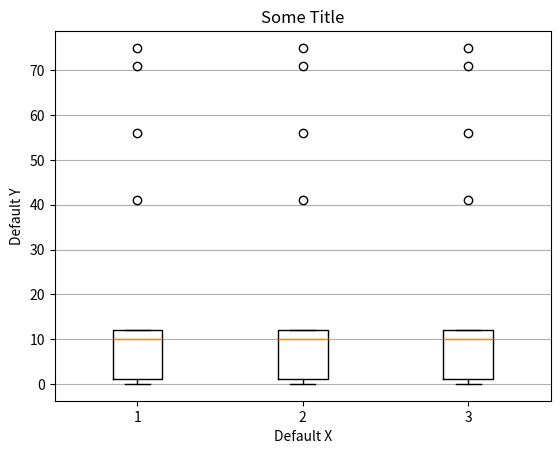

Write Python code to recreate this figure.
import statistics as stat
import numpy as np
import matplotlib.pyplot as plt
# this file is used for analyzing the data and providing insights

def analyzeModel(simulationData):
    """
        the only function that is not stand alone, 
        requires data from model_framework

        Parameters:
        - list of list that stores the time series of one variable
            Ex: [
                [number of infected for each time slice for simulation 1],
                [number of infected for each time slice for simulation 2],
                ...,
                [number of infected for each time slice for simulation n]
            ]
    """
    infoList = []
    changes = []
    changeInfo = []
    for row in simulationData:
        infoList.append(analyzeData(row))
        dxdt = changeOverUnitTime(row)
        changes.append(dxdt)
        changeInfo.append(analyzeData(dxdt))
    
    filteredInfo = []
    filteredChange = []
    filteredChangeInfo = []
    # this filters zeros and empty values
    for row in simulationData:
        row = filterZeros(row)
        filteredInfo.append(analyzeData(row))
        dxdt = changeOverUnitTime(row)
        filteredChange.append(dxdt)
        filteredChangeInfo.append(analyzeData(dxdt))

    simulationAverages = [a[0] for a in infoList]
    simulationDx = [a[0] for a in filteredChangeInfo]


    return (simulationAverages, simulationDx)

def plotBoxAverageAndDx(simulationDatas, labels=[]):
    average = []
    dx = []
    for simulationData in simulationDatas:
        dataTup = analyzeModel(simulationData)
        average.append(dataTup[0])
        dx.append(dataTup[1])
    boxplot(average, "averages", "models", "infected #", labels=labels)
    #boxplot(dx, "averageChanges", "models", "d(infected)/dt #", labels=labels)


def boxplot(data, oneD=True, pltTitle="Some Title", xlabel="Default X", ylabel="Default Y", labels=[], showplt=True, saveplt=False):
    # nice example of boxplots:
    # https://matplotlib.org/2.0.1/examples/statistics/boxplot_color_demo.html
    fig1, ax1 = plt.subplots()
    ax1.set_title(pltTitle)
    ax1.boxplot(data, vert=True)
    ax1.yaxis.grid(True)
    xticks = [a+1 for a in range(len(data))]
    ax1.set_xticks(xticks)
    ax1.set_xlabel(xlabel)
    ax1.set_ylabel(ylabel)
    """
    if oneD:
        plt.xlim(-2, 2)
    else:
        plt.xlim(-2, len(data)+2+2)
    """
    if labels != [] and len(labels) == len(data):
        plt.setp(ax1, xticks=xticks, xticklabels=labels)
    plt.show()

def changeOverUnitTime(listData):
    """
        return a list of size n-1 which stores the chnages that occured over each entry
    """
    newData = np.array(listData)
    shfitedOriginal = newData[:-1]
    shiftedData = newData[1:]
    return shiftedData-shfitedOriginal 

def filterZeros(listData):
    "return a list with continuous zeros removed"
    tempList = [a for i, a in enumerate(listData) if not (0.0001 > a > -0.0001) or (i == 0 or not (0.0001>listData[i-1] > -0.0001))]
    return tempList

def analyzeData(ListData):
    """
    simple function that returns mean, median, mode, stdDev as a tuple
    """
    # convert to numpy array
    newData = np.array(ListData)
    # numpy's statistic functions
    rangeVal = np.ptp(newData)
    median = np.median(newData)
    npMean = np.mean(newData)
    stdev = np.std(newData)

    # non numpy function
    #geo_mean = geometric_mean(ListData)
    
    return (npMean, stdev, rangeVal, median)

def geometric_mean(listData):
    """
        this function is created in python's statistics library from 3.8
[redacted]

        if you're running python >= 3.8, make sure to call statistics.geometric_mean() instead of this one
    """

    # geometric mean = n-th root of (X1*X2*...*Xn)
    # log (geometric mean)  = 1/n * (log(X1)+log(X2)+...+log(Xn))
    # to return it to the geometric mean, take both side to the power of e
    npData = np.array(listData)
    if min(listData) == 0:
        # add a very small value to the data to allow log
        npData += np.full(len(npData), 0.00001)
    elif min(listData)<0: # geometric mean doesnt work with negative
        return 0
   
    logData = np.log(npData)
    logSum = np.sum(logData)
    return np.exp((1/len(logData)) * logSum)
 


def main():
    data = [10, 10, 10, 11, 12,41,71,1,1,12,3,56, 0,5,75,4, 0, 0, 0]
    print(changeOverUnitTime(data))
    print(filterZeros(data))
    analyzeModel([data])
    boxplot([data for _ in range(3)])

if __name__ == "__main__":
    main()